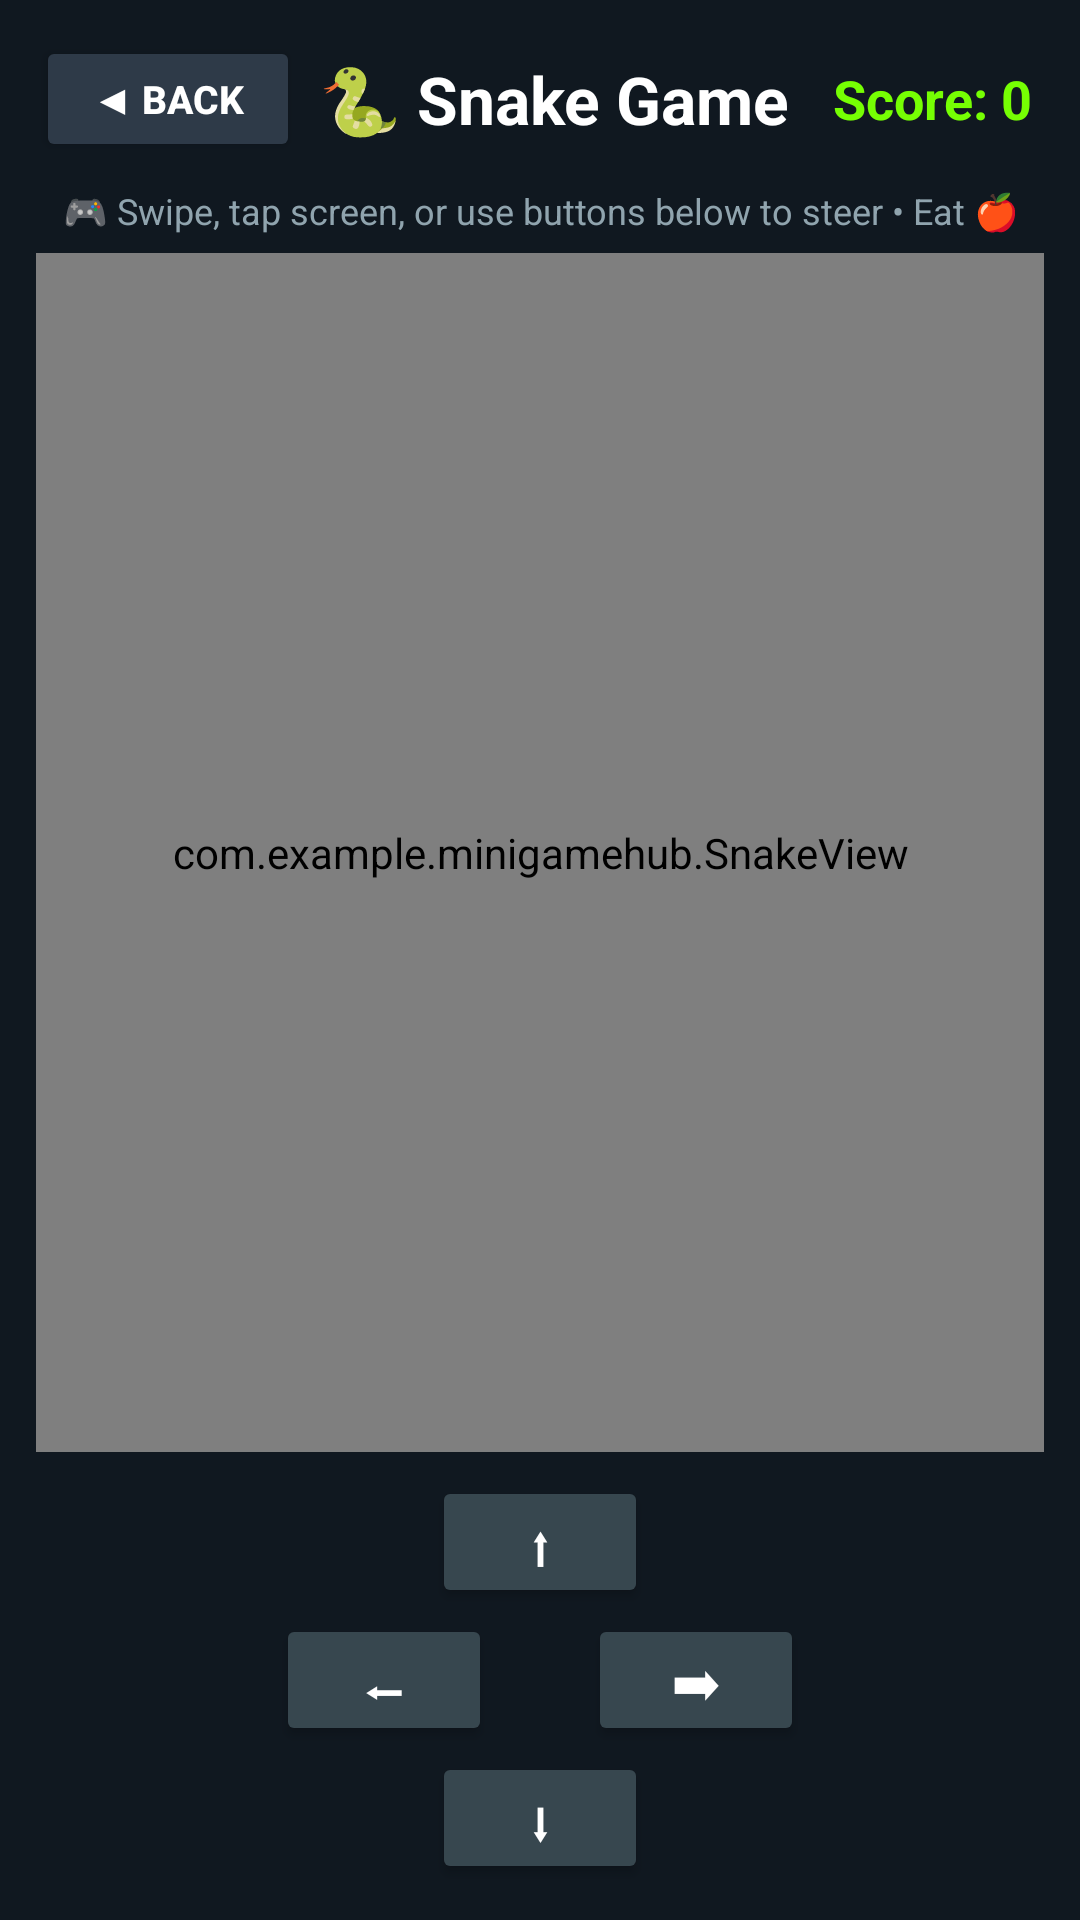

This screen was rendered from an Android layout file. Write that file and the resources it references.
<!-- AndroidManifest.xml: application theme Theme.MiniGameHub -->
<!-- res/layout/activity_snake_game.xml -->
<?xml version="1.0" encoding="utf-8"?>
<LinearLayout
    xmlns:android="http://schemas.android.com/apk/res/android"
    android:layout_width="match_parent"
    android:layout_height="match_parent"
    android:orientation="vertical"
    android:background="#101820"
    android:padding="12dp">

    
    <LinearLayout
        android:layout_width="match_parent"
        android:layout_height="wrap_content"
        android:orientation="horizontal"
        android:gravity="center_vertical"
        android:layout_marginBottom="8dp">

        <Button
            android:id="@+id/btnBack"
            android:layout_width="wrap_content"
            android:layout_height="42dp"
            android:text="◀ BACK"
            android:textSize="13sp"
            android:textStyle="bold"
            android:textColor="#FFFFFF"
            android:backgroundTint="#2E3A48"/>

        <TextView
            android:layout_width="0dp"
            android:layout_height="wrap_content"
            android:layout_weight="1"
            android:gravity="center"
            android:text="🐍 Snake Game"
            android:textSize="22sp"
            android:textStyle="bold"
            android:textColor="#FFFFFF"/>

        <TextView
            android:id="@+id/txtScore"
            android:layout_width="wrap_content"
            android:layout_height="wrap_content"
            android:text="Score: 0"
            android:textSize="18sp"
            android:textStyle="bold"
            android:textColor="#76FF03"
            android:paddingStart="8dp"
            android:paddingEnd="4dp"/>

    </LinearLayout>

    
    <TextView
        android:layout_width="match_parent"
        android:layout_height="wrap_content"
        android:gravity="center"
        android:text="🎮 Swipe, tap screen, or use buttons below to steer • Eat 🍎"
        android:textSize="12sp"
        android:textColor="#90A4AE"
        android:layout_marginBottom="6dp"/>

    
    <com.example.minigamehub.SnakeView
        android:id="@+id/snakeView"
        android:layout_width="match_parent"
        android:layout_height="0dp"
        android:layout_weight="1"/>

    
    <LinearLayout
        android:id="@+id/layoutControls"
        android:layout_width="match_parent"
        android:layout_height="wrap_content"
        android:orientation="vertical"
        android:gravity="center"
        android:layout_marginTop="8dp">

        <Button
            android:id="@+id/btnUp"
            android:layout_width="72dp"
            android:layout_height="44dp"
            android:text="⬆"
            android:textSize="18sp"
            android:textColor="#FFFFFF"
            android:backgroundTint="#37474F"/>

        <LinearLayout
            android:layout_width="wrap_content"
            android:layout_height="wrap_content"
            android:orientation="horizontal"
            android:layout_marginTop="2dp"
            android:layout_marginBottom="2dp">

            <Button
                android:id="@+id/btnLeft"
                android:layout_width="72dp"
                android:layout_height="44dp"
                android:text="⬅"
                android:textSize="18sp"
                android:textColor="#FFFFFF"
                android:backgroundTint="#37474F"
                android:layout_marginEnd="32dp"/>

            <Button
                android:id="@+id/btnRight"
                android:layout_width="72dp"
                android:layout_height="44dp"
                android:text="➡"
                android:textSize="18sp"
                android:textColor="#FFFFFF"
                android:backgroundTint="#37474F"/>

        </LinearLayout>

        <Button
            android:id="@+id/btnDown"
            android:layout_width="72dp"
            android:layout_height="44dp"
            android:text="⬇"
            android:textSize="18sp"
            android:textColor="#FFFFFF"
            android:backgroundTint="#37474F"/>

    </LinearLayout>

    
    <Button
        android:id="@+id/btnRestart"
        android:layout_width="match_parent"
        android:layout_height="50dp"
        android:text="RESTART GAME 🔄"
        android:textSize="16sp"
        android:textStyle="bold"
        android:textColor="#FFFFFF"
        android:backgroundTint="#7B4BB7"
        android:layout_marginTop="8dp"
        android:visibility="gone"/>

</LinearLayout>
<!-- resources referenced by this layout -->
<resources>
  <style name="Theme.MiniGameHub" parent="Theme.AppCompat.Light.NoActionBar" />
</resources>
